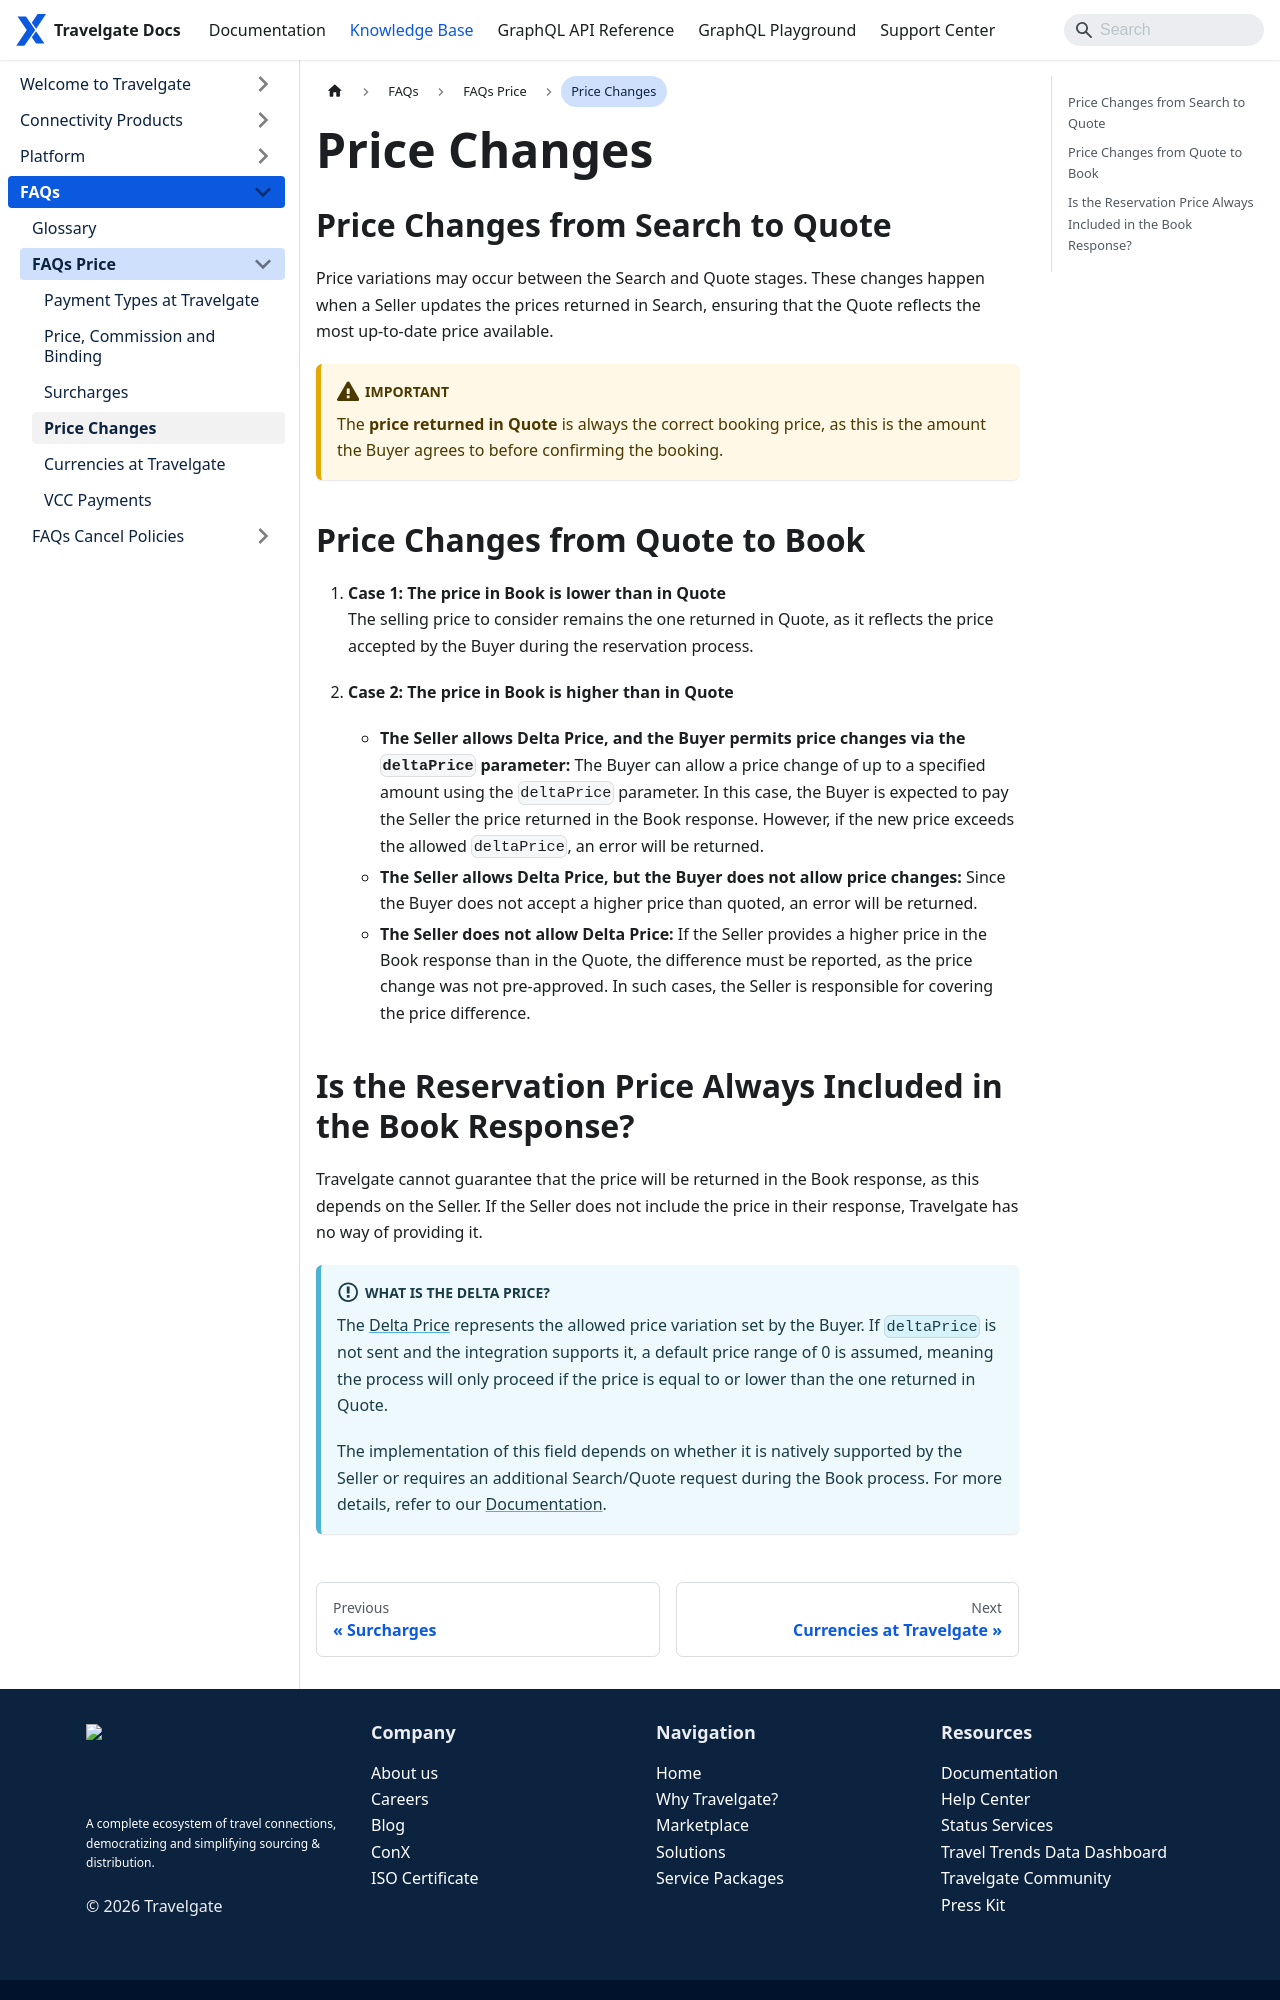

repository: Travelgate/documentation · page: kb/faqs/faqs-price/price-changes/index.html · generator: docusaurus

---
sidebar_position: 4
---

# Price Changes

## Price Changes from Search to Quote
Price variations may occur between the Search and Quote stages. These changes happen when a Seller updates the prices returned in Search, ensuring that the Quote reflects the most up-to-date price available.

:::warning Important
The **price returned in Quote** is always the correct booking price, as this is the amount the Buyer agrees to before confirming the booking.
:::

## Price Changes from Quote to Book
1. **Case 1: The price in Book is lower than in Quote**  
   The selling price to consider remains the one returned in Quote, as it reflects the price accepted by the Buyer during the reservation process.

2. **Case 2: The price in Book is higher than in Quote**  
   - **The Seller allows Delta Price, and the Buyer permits price changes via the `deltaPrice` parameter:** The Buyer can allow a price change of up to a specified amount using the `deltaPrice` parameter. In this case, the Buyer is expected to pay the Seller the price returned in the Book response. However, if the new price exceeds the allowed `deltaPrice`, an error will be returned.
   - **The Seller allows Delta Price, but the Buyer does not allow price changes:** Since the Buyer does not accept a higher price than quoted, an error will be returned.
   - **The Seller does not allow Delta Price:** If the Seller provides a higher price in the Book response than in the Quote, the difference must be reported, as the price change was not pre-approved. In such cases, the Seller is responsible for covering the price difference.
